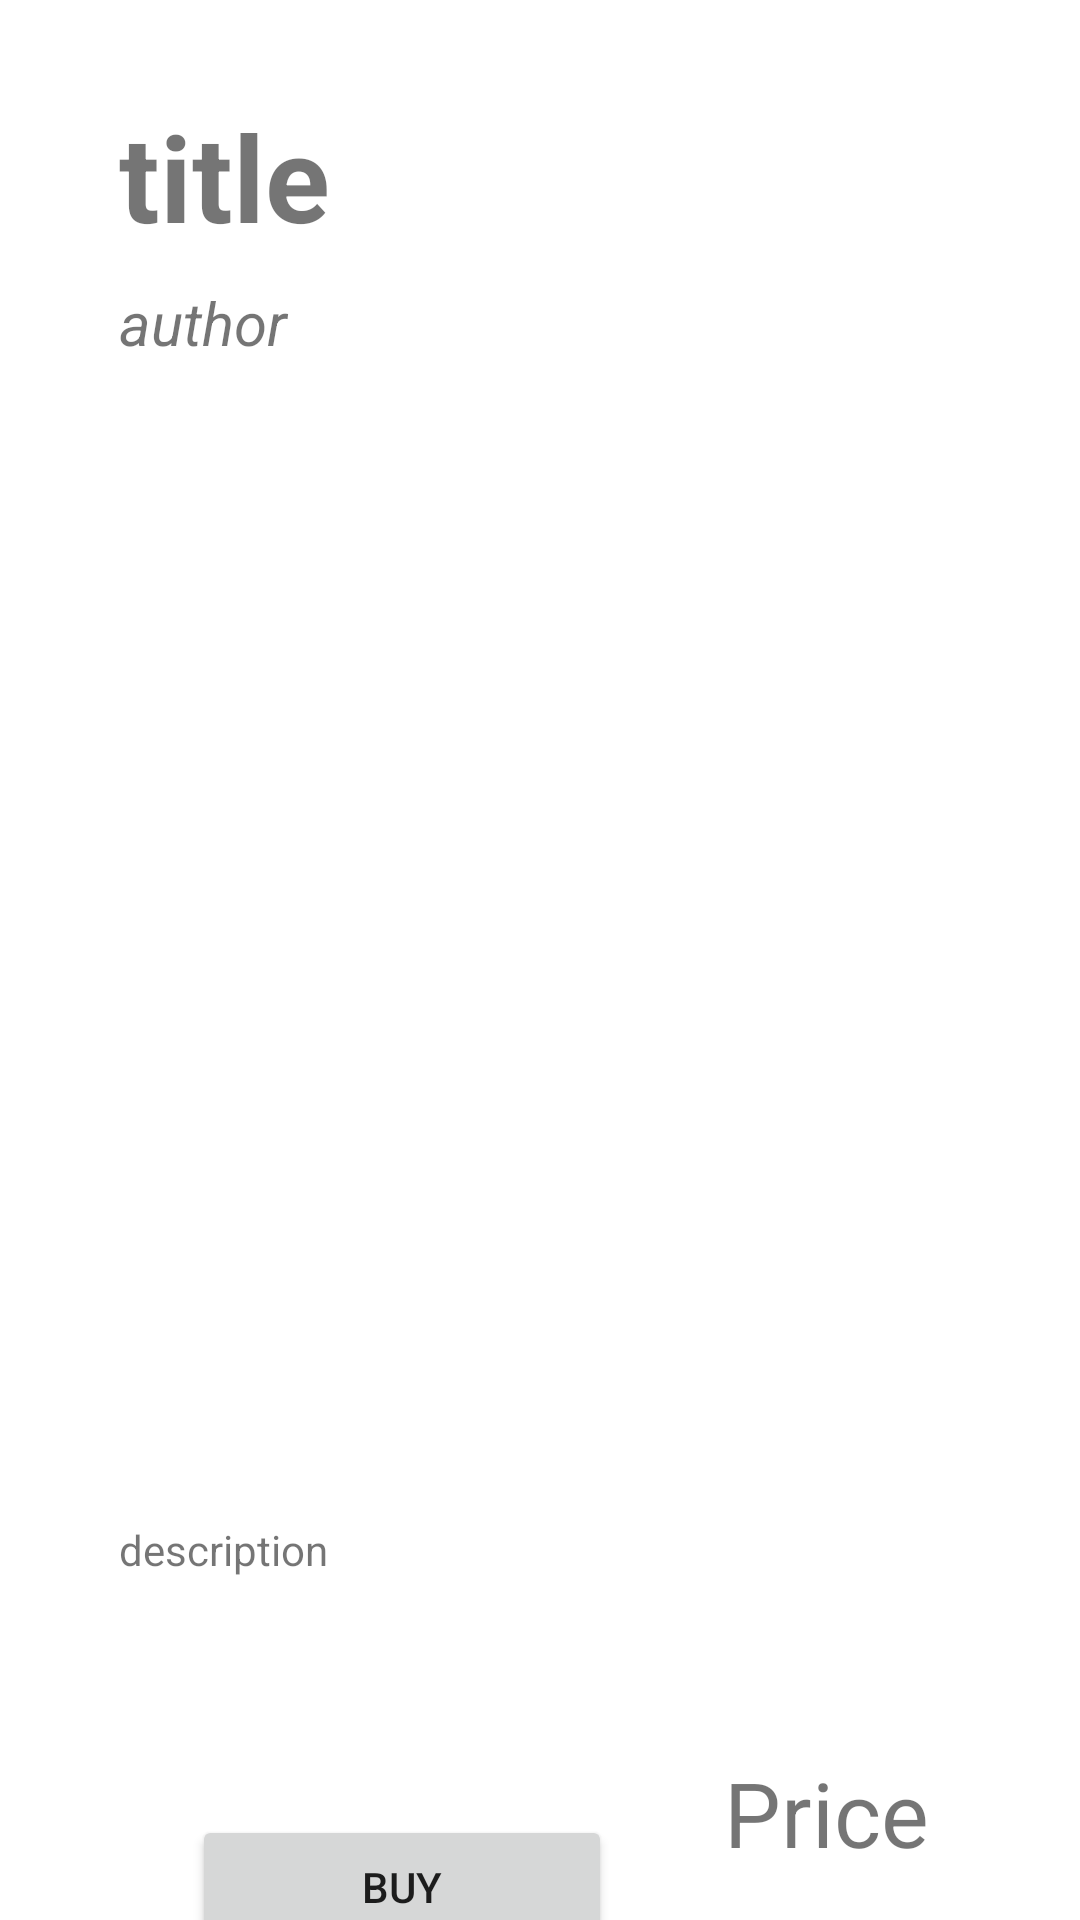

Reconstruct the res/layout file that produces this screen, plus the resources it refers to.
<!-- AndroidManifest.xml: application theme Theme.MyAppUsato -->
<!-- res/layout/activity_my_announcement.xml -->
<?xml version="1.0" encoding="utf-8"?>
<androidx.constraintlayout.widget.ConstraintLayout xmlns:android="http://schemas.android.com/apk/res/android"
    xmlns:app="http://schemas.android.com/apk/res-auto"
    xmlns:tools="http://schemas.android.com/tools"
    android:layout_width="match_parent"
    android:layout_height="match_parent"
    tools:context=".model.MyAnnouncementActivity">

    <TextView
        android:id="@+id/ann_title"
        android:layout_width="280dp"
        android:layout_height="50dp"
        android:layout_marginTop="32dp"
        android:text="title"
        android:textSize="40dp"
        android:textStyle="bold"
        app:layout_constraintEnd_toEndOf="parent"
        app:layout_constraintHorizontal_bias="0.496"
        app:layout_constraintStart_toStartOf="parent"
        app:layout_constraintTop_toTopOf="parent" />

    <ImageView
        android:id="@+id/iw_photo"
        android:layout_width="280dp"
        android:layout_height="354dp"
        android:layout_marginTop="16dp"
        app:layout_constraintEnd_toEndOf="parent"
        app:layout_constraintHorizontal_bias="0.496"
        app:layout_constraintStart_toStartOf="parent"
        android:src="@mipmap/ic_launcher"
        app:layout_constraintTop_toBottomOf="@+id/ann_auth" />

    <TextView
        android:id="@+id/ann_auth"
        android:textStyle="italic"
        android:layout_width="280dp"
        android:layout_height="wrap_content"
        android:layout_marginTop="12dp"
        android:text="author"
        android:textSize="20dp"
        app:layout_constraintEnd_toEndOf="parent"
        app:layout_constraintHorizontal_bias="0.496"
        app:layout_constraintStart_toStartOf="parent"
        app:layout_constraintTop_toBottomOf="@+id/ann_title" />

    <TextView
        android:id="@+id/ann_description"
        android:text="description"
        android:layout_width="280dp"
        android:layout_height="70dp"
        android:layout_marginTop="16dp"
        app:layout_constraintEnd_toEndOf="parent"
        app:layout_constraintHorizontal_bias="0.496"
        app:layout_constraintStart_toStartOf="parent"
        app:layout_constraintTop_toBottomOf="@+id/iw_photo" />

    <TextView
        android:id="@+id/ann_price"
        android:text="@string/price"
        android:gravity="center"
        android:textSize="30sp"
        android:layout_width="100dp"
        android:layout_height="45dp"
        app:layout_constraintBottom_toBottomOf="parent"
        app:layout_constraintEnd_toEndOf="parent"
        app:layout_constraintHorizontal_bias="0.383"
        app:layout_constraintStart_toEndOf="@+id/buy_bttn"
        app:layout_constraintTop_toBottomOf="@+id/ann_description"
        app:layout_constraintVertical_bias="0.256" />

    <Button
        android:id="@+id/buy_bttn"
        android:layout_width="140dp"
        android:layout_height="wrap_content"
        android:layout_marginStart="64dp"
        android:layout_marginTop="28dp"
        android:text="@string/buy"
        app:layout_constraintBottom_toBottomOf="parent"
        app:layout_constraintStart_toStartOf="parent"
        app:layout_constraintTop_toBottomOf="@+id/ann_description"
        app:layout_constraintVertical_bias="0.0" />


</androidx.constraintlayout.widget.ConstraintLayout>
<!-- resources referenced by this layout -->
<resources>
  <string name="buy">Buy</string>
  <string name="price">Price</string>
  <style name="Theme.MyAppUsato" parent="Theme.MaterialComponents.DayNight.DarkActionBar">
          
          <item name="colorPrimary">@color/purple_500</item>
          <item name="colorPrimaryVariant">@color/purple_700</item>
          <item name="colorOnPrimary">@color/white</item>
          
          <item name="colorSecondary">@color/teal_200</item>
          <item name="colorSecondaryVariant">@color/teal_700</item>
          <item name="colorOnSecondary">@color/black</item>
          
          <item name="android:statusBarColor" tools:targetApi="l">?attr/colorPrimaryVariant</item>
          
      </style>
  <!-- not gathered from this repository: default colours our renderer supplied (Android Studio template values) -->
  <color name="purple_500">#FF6200EE</color>
  <color name="purple_700">#FF3700B3</color>
  <color name="teal_200">#FF03DAC5</color>
  <color name="teal_700">#FF018786</color>
  <color name="black">#FF000000</color>
  <color name="white">#FFFFFFFF</color>
</resources>
